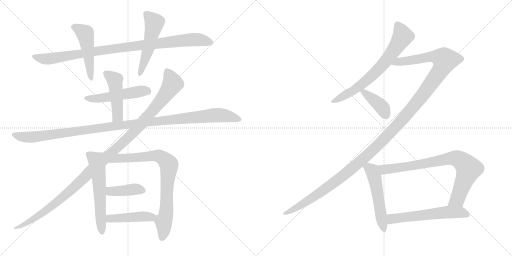
t = 0.00 s
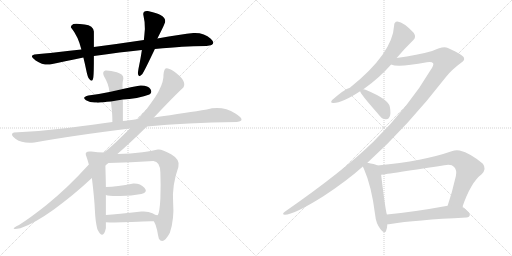
t = 2.78 s
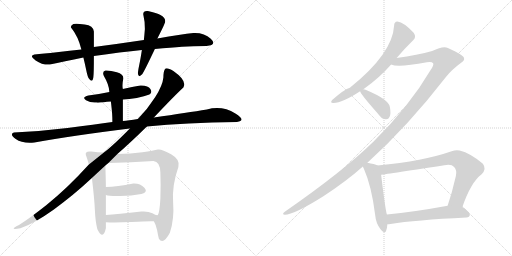
t = 5.56 s
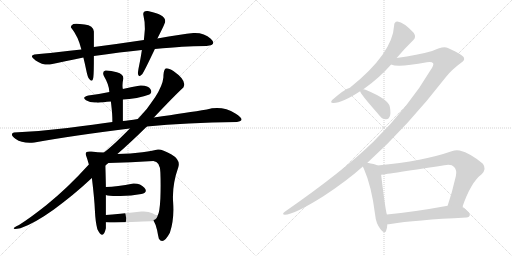
t = 8.34 s
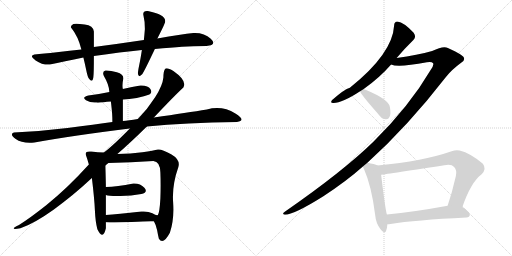
t = 11.11 s
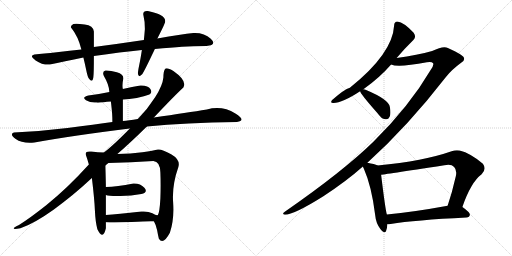
t = 13.89 s

The animated SVG that drew these frames (rendered in a browser with its animation timeline set to each time). Animation: 17 CSS @keyframes rules; one cycle of 13.89 s.

<svg version="1.1" viewBox="0 0 2048 1024" xmlns="http://www.w3.org/2000/svg">
  <g stroke="lightgray" stroke-dasharray="1,1" stroke-width="1" transform="scale(4, 4)">
    <line x1="0" y1="0" x2="256" y2="256"></line>
    <line x1="256" y1="0" x2="0" y2="256"></line>
    <line x1="128" y1="0" x2="128" y2="256"></line>
    <line x1="0" y1="128" x2="256" y2="128"></line>
    <line x1="256" y1="0" x2="512" y2="256"></line>
    <line x1="512" y1="0" x2="256" y2="256"></line>
    <line x1="384" y1="0" x2="384" y2="256"></line>
    <line x1="256" y1="128" x2="512" y2="128"></line>
  </g>
<g transform="scale(1, -1) translate(0, -850)">
   <style type="text/css">
    @keyframes keyframes0 {
      from {
       stroke: black;
       stroke-dashoffset: 963;
       stroke-width: 128;
       }
       76% {
       animation-timing-function: step-end;
       stroke: black;
       stroke-dashoffset: 0;
       stroke-width: 128;
       }
       to {
       stroke: black;
       stroke-width: 1024;
       }
       }
       #make-me-a-hanzi-animation-0 {
         animation: keyframes0 1.033691s both;
         animation-delay: 0.000000s;
         animation-timing-function: linear;
       }
    @keyframes keyframes1 {
      from {
       stroke: black;
       stroke-dashoffset: 491;
       stroke-width: 128;
       }
       62% {
       animation-timing-function: step-end;
       stroke: black;
       stroke-dashoffset: 0;
       stroke-width: 128;
       }
       to {
       stroke: black;
       stroke-width: 1024;
       }
       }
       #make-me-a-hanzi-animation-1 {
         animation: keyframes1 0.649577s both;
         animation-delay: 1.033691s;
         animation-timing-function: linear;
       }
    @keyframes keyframes2 {
      from {
       stroke: black;
       stroke-dashoffset: 515;
       stroke-width: 128;
       }
       63% {
       animation-timing-function: step-end;
       stroke: black;
       stroke-dashoffset: 0;
       stroke-width: 128;
       }
       to {
       stroke: black;
       stroke-width: 1024;
       }
       }
       #make-me-a-hanzi-animation-2 {
         animation: keyframes2 0.669108s both;
         animation-delay: 1.683268s;
         animation-timing-function: linear;
       }
    @keyframes keyframes3 {
      from {
       stroke: black;
       stroke-dashoffset: 503;
       stroke-width: 128;
       }
       62% {
       animation-timing-function: step-end;
       stroke: black;
       stroke-dashoffset: 0;
       stroke-width: 128;
       }
       to {
       stroke: black;
       stroke-width: 1024;
       }
       }
       #make-me-a-hanzi-animation-3 {
         animation: keyframes3 0.659342s both;
         animation-delay: 2.352376s;
         animation-timing-function: linear;
       }
    @keyframes keyframes4 {
      from {
       stroke: black;
       stroke-dashoffset: 465;
       stroke-width: 128;
       }
       60% {
       animation-timing-function: step-end;
       stroke: black;
       stroke-dashoffset: 0;
       stroke-width: 128;
       }
       to {
       stroke: black;
       stroke-width: 1024;
       }
       }
       #make-me-a-hanzi-animation-4 {
         animation: keyframes4 0.628418s both;
         animation-delay: 3.011718s;
         animation-timing-function: linear;
       }
    @keyframes keyframes5 {
      from {
       stroke: black;
       stroke-dashoffset: 1157;
       stroke-width: 128;
       }
       79% {
       animation-timing-function: step-end;
       stroke: black;
       stroke-dashoffset: 0;
       stroke-width: 128;
       }
       to {
       stroke: black;
       stroke-width: 1024;
       }
       }
       #make-me-a-hanzi-animation-5 {
         animation: keyframes5 1.191569s both;
         animation-delay: 3.640136s;
         animation-timing-function: linear;
       }
    @keyframes keyframes6 {
      from {
       stroke: black;
       stroke-dashoffset: 1160;
       stroke-width: 128;
       }
       79% {
       animation-timing-function: step-end;
       stroke: black;
       stroke-dashoffset: 0;
       stroke-width: 128;
       }
       to {
       stroke: black;
       stroke-width: 1024;
       }
       }
       #make-me-a-hanzi-animation-6 {
         animation: keyframes6 1.194010s both;
         animation-delay: 4.831705s;
         animation-timing-function: linear;
       }
    @keyframes keyframes7 {
      from {
       stroke: black;
       stroke-dashoffset: 573;
       stroke-width: 128;
       }
       65% {
       animation-timing-function: step-end;
       stroke: black;
       stroke-dashoffset: 0;
       stroke-width: 128;
       }
       to {
       stroke: black;
       stroke-width: 1024;
       }
       }
       #make-me-a-hanzi-animation-7 {
         animation: keyframes7 0.716309s both;
         animation-delay: 6.025715s;
         animation-timing-function: linear;
       }
    @keyframes keyframes8 {
      from {
       stroke: black;
       stroke-dashoffset: 802;
       stroke-width: 128;
       }
       72% {
       animation-timing-function: step-end;
       stroke: black;
       stroke-dashoffset: 0;
       stroke-width: 128;
       }
       to {
       stroke: black;
       stroke-width: 1024;
       }
       }
       #make-me-a-hanzi-animation-8 {
         animation: keyframes8 0.902669s both;
         animation-delay: 6.742024s;
         animation-timing-function: linear;
       }
    @keyframes keyframes9 {
      from {
       stroke: black;
       stroke-dashoffset: 400;
       stroke-width: 128;
       }
       57% {
       animation-timing-function: step-end;
       stroke: black;
       stroke-dashoffset: 0;
       stroke-width: 128;
       }
       to {
       stroke: black;
       stroke-width: 1024;
       }
       }
       #make-me-a-hanzi-animation-9 {
         animation: keyframes9 0.575521s both;
         animation-delay: 7.644693s;
         animation-timing-function: linear;
       }
    @keyframes keyframes10 {
      from {
       stroke: black;
       stroke-dashoffset: 457;
       stroke-width: 128;
       }
       60% {
       animation-timing-function: step-end;
       stroke: black;
       stroke-dashoffset: 0;
       stroke-width: 128;
       }
       to {
       stroke: black;
       stroke-width: 1024;
       }
       }
       #make-me-a-hanzi-animation-10 {
         animation: keyframes10 0.621908s both;
         animation-delay: 8.220214s;
         animation-timing-function: linear;
       }
    @keyframes keyframes11 {
      from {
       stroke: black;
       stroke-dashoffset: 687;
       stroke-width: 128;
       }
       69% {
       animation-timing-function: step-end;
       stroke: black;
       stroke-dashoffset: 0;
       stroke-width: 128;
       }
       to {
       stroke: black;
       stroke-width: 1024;
       }
       }
       #make-me-a-hanzi-animation-11 {
         animation: keyframes11 0.809082s both;
         animation-delay: 8.842122s;
         animation-timing-function: linear;
       }
    @keyframes keyframes12 {
      from {
       stroke: black;
       stroke-dashoffset: 1370;
       stroke-width: 128;
       }
       82% {
       animation-timing-function: step-end;
       stroke: black;
       stroke-dashoffset: 0;
       stroke-width: 128;
       }
       to {
       stroke: black;
       stroke-width: 1024;
       }
       }
       #make-me-a-hanzi-animation-12 {
         animation: keyframes12 1.364909s both;
         animation-delay: 9.651204s;
         animation-timing-function: linear;
       }
    @keyframes keyframes13 {
      from {
       stroke: black;
       stroke-dashoffset: 397;
       stroke-width: 128;
       }
       56% {
       animation-timing-function: step-end;
       stroke: black;
       stroke-dashoffset: 0;
       stroke-width: 128;
       }
       to {
       stroke: black;
       stroke-width: 1024;
       }
       }
       #make-me-a-hanzi-animation-13 {
         animation: keyframes13 0.573079s both;
         animation-delay: 11.016113s;
         animation-timing-function: linear;
       }
    @keyframes keyframes14 {
      from {
       stroke: black;
       stroke-dashoffset: 527;
       stroke-width: 128;
       }
       63% {
       animation-timing-function: step-end;
       stroke: black;
       stroke-dashoffset: 0;
       stroke-width: 128;
       }
       to {
       stroke: black;
       stroke-width: 1024;
       }
       }
       #make-me-a-hanzi-animation-14 {
         animation: keyframes14 0.678874s both;
         animation-delay: 11.589192s;
         animation-timing-function: linear;
       }
    @keyframes keyframes15 {
      from {
       stroke: black;
       stroke-dashoffset: 801;
       stroke-width: 128;
       }
       72% {
       animation-timing-function: step-end;
       stroke: black;
       stroke-dashoffset: 0;
       stroke-width: 128;
       }
       to {
       stroke: black;
       stroke-width: 1024;
       }
       }
       #make-me-a-hanzi-animation-15 {
         animation: keyframes15 0.901855s both;
         animation-delay: 12.268066s;
         animation-timing-function: linear;
       }
    @keyframes keyframes16 {
      from {
       stroke: black;
       stroke-dashoffset: 581;
       stroke-width: 128;
       }
       65% {
       animation-timing-function: step-end;
       stroke: black;
       stroke-dashoffset: 0;
       stroke-width: 128;
       }
       to {
       stroke: black;
       stroke-width: 1024;
       }
       }
       #make-me-a-hanzi-animation-16 {
         animation: keyframes16 0.722819s both;
         animation-delay: 13.169921s;
         animation-timing-function: linear;
       }
</style>
<path d="M 375.5 626.0 Q 483.5 642.0 567.5 650.0 L 619.5 654.0 Q 685.5 660.0 728.0 663.0 Q 770.5 666.0 825.5 666.0 Q 869.5 670.0 843.0 695.0 Q 816.5 720.0 773.5 718.0 Q 726.5 713.0 629.5 696.0 L 575.5 690.0 Q 482.5 676.0 375.5 662.0 L 325.5 652.0 Q 280.5 647.0 227.0 641.0 Q 173.5 635.0 137.5 632.0 Q 115.5 627.0 142.5 608.5 Q 169.5 590.0 199.5 592.0 Q 255.5 604.0 333.5 620.0 L 375.5 626.0 Z" fill="lightgray"></path> 
<path d="M 373.5 542.0 Q 375.5 557.0 375.5 626.0 L 375.5 662.0 Q 375.5 700.0 375.5 724.0 Q 373.5 748.0 338.5 752.5 Q 303.5 757.0 293.5 754.0 Q 278.5 744.0 285.5 738.0 Q 312.5 705.0 325.5 652.0 L 333.5 620.0 Q 339.5 596.0 345.0 569.0 Q 350.5 542.0 355.5 536.0 Q 370.5 516.0 373.5 542.0 Z" fill="lightgray"></path> 
<path d="M 567.5 650.0 Q 561.5 611.0 557.5 593.0 Q 553.5 575.0 551.5 558.0 Q 552.5 535.0 569.5 554.0 Q 577.5 567.0 594.0 601.0 Q 610.5 635.0 619.5 654.0 L 629.5 696.0 Q 653.5 743.0 657.5 754.0 Q 676.5 789.0 591.5 806.0 Q 568.5 808.0 574.0 787.0 Q 579.5 766.0 579.5 734.0 Q 577.5 709.0 575.5 690.0 L 567.5 650.0 Z" fill="lightgray"></path> 
<path d="M 491.5 452.0 Q 515.5 453.0 547.0 458.5 Q 578.5 464.0 597.5 472.0 Q 610.5 479.0 601.5 494.0 Q 592.5 509.0 561.5 508.0 Q 529.5 504.0 491.5 494.0 L 437.5 482.0 Q 395.5 473.0 353.5 468.0 Q 325.5 461.0 344.0 449.5 Q 362.5 438.0 385.5 440.0 Q 390.5 439.0 399.5 440.0 Q 408.5 441.0 443.5 444.0 L 491.5 452.0 Z" fill="lightgray"></path> 
<path d="M 491.5 366.0 Q 491.5 406.0 491.5 452.0 L 491.5 494.0 Q 487.5 510.0 493.5 536.0 Q 494.5 553.0 467.5 561.0 Q 440.5 569.0 421.5 568.0 Q 407.5 564.0 415.5 546.0 Q 436.5 511.0 437.5 482.0 L 443.5 444.0 Q 447.5 411.0 448.5 395.0 Q 449.5 379.0 449.5 362.0 C 449.5 332.0 491.5 336.0 491.5 366.0 Z" fill="lightgray"></path> 
<path d="M 587.5 344.0 Q 743.5 360.0 947.5 362.0 Q 987.5 367.0 941.5 396.0 Q 888.5 429.0 827.5 412.0 Q 751.5 400.0 615.5 380.0 L 551.5 374.0 Q 513.5 368.0 491.5 366.0 L 449.5 362.0 Q 381.5 352.0 270.0 338.5 Q 158.5 325.0 55.5 320.0 Q 36.5 313.0 63.0 294.0 Q 89.5 275.0 137.5 280.0 Q 292.5 309.0 519.5 336.0 L 587.5 344.0 Z" fill="lightgray"></path> 
<path d="M 355.5 192.0 Q 267.5 95.0 186.0 30.5 Q 104.5 -34.0 65.5 -55.0 Q 37.5 -71.0 81.5 -63.0 Q 139.5 -42.0 215.5 12.5 Q 291.5 67.0 367.5 138.0 L 421.5 188.0 L 433.5 198.0 L 469.5 234.0 Q 525.5 283.0 587.5 344.0 L 615.5 380.0 Q 698.5 468.0 733.5 500.0 Q 749.5 527.0 693.5 566.0 Q 665.5 583.0 659.5 573.5 Q 653.5 564.0 653.5 540.0 Q 650.5 508.0 620.5 461.0 Q 590.5 414.0 551.5 374.0 L 519.5 336.0 Q 449.5 265.0 415.5 240.0 L 355.5 192.0 Z" fill="lightgray"></path> 
<path d="M 415.5 240.0 Q 391.5 241.0 365.5 244.0 Q 338.5 247.0 343.5 230.0 Q 349.5 214.0 355.5 192.0 L 367.5 138.0 Q 377.5 56.0 379.5 10.0 Q 381.5 -37.0 389.5 -67.0 Q 412.5 -113.0 423.5 -63.0 L 423.5 -39.0 L 423.5 -10.0 Q 423.5 39.0 423.5 70.0 L 423.5 102.0 Q 423.5 118.0 421.5 188.0 C 420.5 218.0 420.5 240.0 415.5 240.0 Z" fill="lightgray"></path> 
<path d="M 615.5 -35.0 Q 623.5 -48.0 628.5 -71.0 Q 632.5 -94.0 635.5 -105.0 Q 652.5 -132.0 679.5 -81.0 Q 697.5 -27.0 692.5 41.0 Q 687.5 109.0 713.5 182.0 Q 722.5 211.0 684.5 233.0 Q 645.5 255.0 631.5 252.0 Q 615.5 248.0 569.5 241.0 Q 523.5 234.0 469.5 234.0 C 439.5 234.0 403.5 197.0 433.5 198.0 Q 524.5 200.0 613.5 206.0 Q 640.5 204.0 641.5 160.0 Q 643.5 110.0 641.5 56.0 Q 638.5 1.0 631.5 -10.0 C 622.5 -39.0 610.5 -24.0 615.5 -35.0 Z" fill="lightgray"></path> 
<path d="M 423.5 70.0 Q 436.5 65.0 481.5 66.0 Q 525.5 66.0 565.5 74.0 Q 593.5 81.0 577.5 99.0 Q 561.5 117.0 533.5 116.0 Q 467.5 103.0 423.5 102.0 C 393.5 101.0 394.5 78.0 423.5 70.0 Z" fill="lightgray"></path> 
<path d="M 423.5 -39.0 Q 462.5 -41.0 526.5 -38.0 Q 590.5 -34.0 615.5 -35.0 C 645.5 -36.0 661.5 -9.0 631.5 -10.0 Q 626.5 -13.0 609.5 -3.0 Q 592.5 6.0 565.5 4.0 Q 468.5 -6.0 423.5 -10.0 C 393.5 -13.0 393.5 -38.0 423.5 -39.0 Z" fill="lightgray"></path> 
<path d="M 1586.5 618.0 Q 1620.5 658.0 1653.5 690.0 Q 1666.5 702.0 1654.5 719.0 Q 1615.5 761.0 1589.5 764.0 Q 1576.5 763.0 1576.5 748.0 Q 1570.5 636.0 1399.5 499.0 Q 1377.5 493.0 1328.5 450.0 Q 1318.5 437.0 1334.5 438.0 Q 1368.5 438.0 1440.5 485.0 L 1453.5 493.0 Q 1517.5 538.0 1564.5 592.0 L 1586.5 618.0 Z" fill="lightgray"></path> 
<path d="M 1469.5 199.0 Q 1629.5 343.0 1784.5 543.0 Q 1806.5 571.0 1844.5 599.0 Q 1860.5 609.0 1855.5 619.0 Q 1854.5 629.0 1791.5 658.0 Q 1773.5 668.0 1728.5 646.0 Q 1671.5 630.0 1586.5 618.0 C 1556.5 614.0 1534.5 596.0 1564.5 592.0 Q 1591.5 579.0 1707.5 601.0 Q 1726.5 605.0 1732.5 597.0 Q 1736.5 590.0 1722.5 570.0 Q 1637.5 425.0 1493.5 283.0 Q 1372.5 165.0 1140.5 4.0 Q 1124.5 -8.0 1139.5 -9.0 Q 1175.5 -9.0 1293.5 65.0 Q 1386.5 126.0 1451.5 184.0 L 1469.5 199.0 Z" fill="lightgray"></path> 
<path d="M 1440.5 485.0 Q 1440.5 476.0 1508.5 399.0 Q 1512.5 393.0 1519.5 386.0 Q 1529.5 373.0 1543.5 373.0 Q 1553.5 372.0 1558.5 383.0 Q 1564.5 395.0 1559.5 422.0 Q 1555.5 452.0 1464.5 490.0 Q 1458.5 493.0 1453.5 493.0 C 1436.5 495.0 1436.5 495.0 1440.5 485.0 Z" fill="lightgray"></path> 
<path d="M 1510.5 188.0 Q 1498.5 194.0 1469.5 199.0 C 1442.5 204.0 1442.5 204.0 1451.5 184.0 Q 1452.5 180.0 1455.5 175.0 Q 1486.5 105.0 1500.5 -9.0 Q 1503.5 -43.0 1521.5 -66.0 Q 1539.5 -88.0 1544.5 -73.0 Q 1548.5 -63.0 1549.5 -47.0 L 1547.5 -8.0 Q 1541.5 10.0 1524.5 151.0 C 1520.5 181.0 1520.5 184.0 1510.5 188.0 Z" fill="lightgray"></path> 
<path d="M 1849.5 22.0 Q 1883.5 121.0 1926.5 153.0 Q 1947.5 174.0 1931.5 195.0 Q 1882.5 237.0 1838.5 248.0 Q 1822.5 251.0 1806.5 245.0 Q 1695.5 206.0 1510.5 188.0 C 1480.5 185.0 1494.5 147.0 1524.5 151.0 Q 1527.5 151.0 1777.5 189.0 Q 1805.5 195.0 1816.5 182.0 Q 1828.5 170.0 1823.5 146.0 Q 1808.5 80.0 1790.5 27.0 C 1781.5 -1.0 1839.5 -6.0 1849.5 22.0 Z" fill="lightgray"></path> 
<path d="M 1549.5 -47.0 Q 1555.5 -47.0 1562.5 -46.0 Q 1659.5 -30.0 1865.5 -20.0 Q 1878.5 -19.0 1879.5 -9.0 Q 1880.5 0.0 1849.5 22.0 C 1832.5 35.0 1820.5 32.0 1790.5 27.0 Q 1654.5 2.0 1547.5 -8.0 C 1517.5 -11.0 1519.5 -49.0 1549.5 -47.0 Z" fill="lightgray"></path> 
      <clipPath id="make-me-a-hanzi-clip-0">
      <path d="M 375.5 626.0 Q 483.5 642.0 567.5 650.0 L 619.5 654.0 Q 685.5 660.0 728.0 663.0 Q 770.5 666.0 825.5 666.0 Q 869.5 670.0 843.0 695.0 Q 816.5 720.0 773.5 718.0 Q 726.5 713.0 629.5 696.0 L 575.5 690.0 Q 482.5 676.0 375.5 662.0 L 325.5 652.0 Q 280.5 647.0 227.0 641.0 Q 173.5 635.0 137.5 632.0 Q 115.5 627.0 142.5 608.5 Q 169.5 590.0 199.5 592.0 Q 255.5 604.0 333.5 620.0 L 375.5 626.0 Z" fill="lightgray"></path>
      </clipPath>
      <path clip-path="url(#make-me-a-hanzi-clip-0)" d="M 139.5 620.0 L 201.5 615.0 L 402.5 649.0 L 724.5 688.0 L 793.5 692.0 L 839.5 682.0 " fill="none" id="make-me-a-hanzi-animation-0" stroke-dasharray="835 1670" stroke-linecap="round"></path>

      <clipPath id="make-me-a-hanzi-clip-1">
      <path d="M 373.5 542.0 Q 375.5 557.0 375.5 626.0 L 375.5 662.0 Q 375.5 700.0 375.5 724.0 Q 373.5 748.0 338.5 752.5 Q 303.5 757.0 293.5 754.0 Q 278.5 744.0 285.5 738.0 Q 312.5 705.0 325.5 652.0 L 333.5 620.0 Q 339.5 596.0 345.0 569.0 Q 350.5 542.0 355.5 536.0 Q 370.5 516.0 373.5 542.0 Z" fill="lightgray"></path>
      </clipPath>
      <path clip-path="url(#make-me-a-hanzi-clip-1)" d="M 294.5 744.0 L 340.5 717.0 L 365.5 537.0 " fill="none" id="make-me-a-hanzi-animation-1" stroke-dasharray="363 726" stroke-linecap="round"></path>

      <clipPath id="make-me-a-hanzi-clip-2">
      <path d="M 567.5 650.0 Q 561.5 611.0 557.5 593.0 Q 553.5 575.0 551.5 558.0 Q 552.5 535.0 569.5 554.0 Q 577.5 567.0 594.0 601.0 Q 610.5 635.0 619.5 654.0 L 629.5 696.0 Q 653.5 743.0 657.5 754.0 Q 676.5 789.0 591.5 806.0 Q 568.5 808.0 574.0 787.0 Q 579.5 766.0 579.5 734.0 Q 577.5 709.0 575.5 690.0 L 567.5 650.0 Z" fill="lightgray"></path>
      </clipPath>
      <path clip-path="url(#make-me-a-hanzi-clip-2)" d="M 586.5 793.0 L 617.5 759.0 L 591.5 647.0 L 560.5 554.0 " fill="none" id="make-me-a-hanzi-animation-2" stroke-dasharray="387 774" stroke-linecap="round"></path>

      <clipPath id="make-me-a-hanzi-clip-3">
      <path d="M 491.5 452.0 Q 515.5 453.0 547.0 458.5 Q 578.5 464.0 597.5 472.0 Q 610.5 479.0 601.5 494.0 Q 592.5 509.0 561.5 508.0 Q 529.5 504.0 491.5 494.0 L 437.5 482.0 Q 395.5 473.0 353.5 468.0 Q 325.5 461.0 344.0 449.5 Q 362.5 438.0 385.5 440.0 Q 390.5 439.0 399.5 440.0 Q 408.5 441.0 443.5 444.0 L 491.5 452.0 Z" fill="lightgray"></path>
      </clipPath>
      <path clip-path="url(#make-me-a-hanzi-clip-3)" d="M 347.5 459.0 L 414.5 459.0 L 569.5 487.0 L 591.5 484.0 " fill="none" id="make-me-a-hanzi-animation-3" stroke-dasharray="375 750" stroke-linecap="round"></path>

      <clipPath id="make-me-a-hanzi-clip-4">
      <path d="M 491.5 366.0 Q 491.5 406.0 491.5 452.0 L 491.5 494.0 Q 487.5 510.0 493.5 536.0 Q 494.5 553.0 467.5 561.0 Q 440.5 569.0 421.5 568.0 Q 407.5 564.0 415.5 546.0 Q 436.5 511.0 437.5 482.0 L 443.5 444.0 Q 447.5 411.0 448.5 395.0 Q 449.5 379.0 449.5 362.0 C 449.5 332.0 491.5 336.0 491.5 366.0 Z" fill="lightgray"></path>
      </clipPath>
      <path clip-path="url(#make-me-a-hanzi-clip-4)" d="M 425.5 555.0 L 459.5 530.0 L 470.5 386.0 L 456.5 368.0 " fill="none" id="make-me-a-hanzi-animation-4" stroke-dasharray="337 674" stroke-linecap="round"></path>

      <clipPath id="make-me-a-hanzi-clip-5">
      <path d="M 587.5 344.0 Q 743.5 360.0 947.5 362.0 Q 987.5 367.0 941.5 396.0 Q 888.5 429.0 827.5 412.0 Q 751.5 400.0 615.5 380.0 L 551.5 374.0 Q 513.5 368.0 491.5 366.0 L 449.5 362.0 Q 381.5 352.0 270.0 338.5 Q 158.5 325.0 55.5 320.0 Q 36.5 313.0 63.0 294.0 Q 89.5 275.0 137.5 280.0 Q 292.5 309.0 519.5 336.0 L 587.5 344.0 Z" fill="lightgray"></path>
      </clipPath>
      <path clip-path="url(#make-me-a-hanzi-clip-5)" d="M 61.5 308.0 L 98.5 301.0 L 139.5 303.0 L 544.5 357.0 L 841.5 388.0 L 912.5 386.0 L 945.5 379.0 L 953.5 372.0 " fill="none" id="make-me-a-hanzi-animation-5" stroke-dasharray="1029 2058" stroke-linecap="round"></path>

      <clipPath id="make-me-a-hanzi-clip-6">
      <path d="M 355.5 192.0 Q 267.5 95.0 186.0 30.5 Q 104.5 -34.0 65.5 -55.0 Q 37.5 -71.0 81.5 -63.0 Q 139.5 -42.0 215.5 12.5 Q 291.5 67.0 367.5 138.0 L 421.5 188.0 L 433.5 198.0 L 469.5 234.0 Q 525.5 283.0 587.5 344.0 L 615.5 380.0 Q 698.5 468.0 733.5 500.0 Q 749.5 527.0 693.5 566.0 Q 665.5 583.0 659.5 573.5 Q 653.5 564.0 653.5 540.0 Q 650.5 508.0 620.5 461.0 Q 590.5 414.0 551.5 374.0 L 519.5 336.0 Q 449.5 265.0 415.5 240.0 L 355.5 192.0 Z" fill="lightgray"></path>
      </clipPath>
      <path clip-path="url(#make-me-a-hanzi-clip-6)" d="M 667.5 565.0 L 690.5 516.0 L 633.5 434.0 L 545.5 332.0 L 257.5 66.0 L 199.5 19.0 L 73.5 -59.0 " fill="none" id="make-me-a-hanzi-animation-6" stroke-dasharray="1032 2064" stroke-linecap="round"></path>

      <clipPath id="make-me-a-hanzi-clip-7">
      <path d="M 415.5 240.0 Q 391.5 241.0 365.5 244.0 Q 338.5 247.0 343.5 230.0 Q 349.5 214.0 355.5 192.0 L 367.5 138.0 Q 377.5 56.0 379.5 10.0 Q 381.5 -37.0 389.5 -67.0 Q 412.5 -113.0 423.5 -63.0 L 423.5 -39.0 L 423.5 -10.0 Q 423.5 39.0 423.5 70.0 L 423.5 102.0 Q 423.5 118.0 421.5 188.0 C 420.5 218.0 420.5 240.0 415.5 240.0 Z" fill="lightgray"></path>
      </clipPath>
      <path clip-path="url(#make-me-a-hanzi-clip-7)" d="M 356.5 233.0 L 385.5 208.0 L 391.5 176.0 L 407.5 -70.0 " fill="none" id="make-me-a-hanzi-animation-7" stroke-dasharray="445 890" stroke-linecap="round"></path>

      <clipPath id="make-me-a-hanzi-clip-8">
      <path d="M 615.5 -35.0 Q 623.5 -48.0 628.5 -71.0 Q 632.5 -94.0 635.5 -105.0 Q 652.5 -132.0 679.5 -81.0 Q 697.5 -27.0 692.5 41.0 Q 687.5 109.0 713.5 182.0 Q 722.5 211.0 684.5 233.0 Q 645.5 255.0 631.5 252.0 Q 615.5 248.0 569.5 241.0 Q 523.5 234.0 469.5 234.0 C 439.5 234.0 403.5 197.0 433.5 198.0 Q 524.5 200.0 613.5 206.0 Q 640.5 204.0 641.5 160.0 Q 643.5 110.0 641.5 56.0 Q 638.5 1.0 631.5 -10.0 C 622.5 -39.0 610.5 -24.0 615.5 -35.0 Z" fill="lightgray"></path>
      </clipPath>
      <path clip-path="url(#make-me-a-hanzi-clip-8)" d="M 441.5 199.0 L 477.5 217.0 L 618.5 228.0 L 650.5 218.0 L 676.5 191.0 L 665.5 1.0 L 655.5 -34.0 L 648.5 -100.0 " fill="none" id="make-me-a-hanzi-animation-8" stroke-dasharray="674 1348" stroke-linecap="round"></path>

      <clipPath id="make-me-a-hanzi-clip-9">
      <path d="M 423.5 70.0 Q 436.5 65.0 481.5 66.0 Q 525.5 66.0 565.5 74.0 Q 593.5 81.0 577.5 99.0 Q 561.5 117.0 533.5 116.0 Q 467.5 103.0 423.5 102.0 C 393.5 101.0 394.5 78.0 423.5 70.0 Z" fill="lightgray"></path>
      </clipPath>
      <path clip-path="url(#make-me-a-hanzi-clip-9)" d="M 430.5 97.0 L 439.5 86.0 L 453.5 84.0 L 540.5 93.0 L 568.5 88.0 " fill="none" id="make-me-a-hanzi-animation-9" stroke-dasharray="272 544" stroke-linecap="round"></path>

      <clipPath id="make-me-a-hanzi-clip-10">
      <path d="M 423.5 -39.0 Q 462.5 -41.0 526.5 -38.0 Q 590.5 -34.0 615.5 -35.0 C 645.5 -36.0 661.5 -9.0 631.5 -10.0 Q 626.5 -13.0 609.5 -3.0 Q 592.5 6.0 565.5 4.0 Q 468.5 -6.0 423.5 -10.0 C 393.5 -13.0 393.5 -38.0 423.5 -39.0 Z" fill="lightgray"></path>
      </clipPath>
      <path clip-path="url(#make-me-a-hanzi-clip-10)" d="M 429.5 -32.0 L 439.5 -24.0 L 627.5 -16.0 " fill="none" id="make-me-a-hanzi-animation-10" stroke-dasharray="329 658" stroke-linecap="round"></path>

      <clipPath id="make-me-a-hanzi-clip-11">
      <path d="M 1586.5 618.0 Q 1620.5 658.0 1653.5 690.0 Q 1666.5 702.0 1654.5 719.0 Q 1615.5 761.0 1589.5 764.0 Q 1576.5 763.0 1576.5 748.0 Q 1570.5 636.0 1399.5 499.0 Q 1377.5 493.0 1328.5 450.0 Q 1318.5 437.0 1334.5 438.0 Q 1368.5 438.0 1440.5 485.0 L 1453.5 493.0 Q 1517.5 538.0 1564.5 592.0 L 1586.5 618.0 Z" fill="lightgray"></path>
      </clipPath>
      <path clip-path="url(#make-me-a-hanzi-clip-11)" d="M 1589.5 750.0 L 1610.5 704.0 L 1541.5 603.0 L 1448.5 513.0 L 1407.5 483.0 L 1338.5 447.0 " fill="none" id="make-me-a-hanzi-animation-11" stroke-dasharray="559 1118" stroke-linecap="round"></path>

      <clipPath id="make-me-a-hanzi-clip-12">
      <path d="M 1469.5 199.0 Q 1629.5 343.0 1784.5 543.0 Q 1806.5 571.0 1844.5 599.0 Q 1860.5 609.0 1855.5 619.0 Q 1854.5 629.0 1791.5 658.0 Q 1773.5 668.0 1728.5 646.0 Q 1671.5 630.0 1586.5 618.0 C 1556.5 614.0 1534.5 596.0 1564.5 592.0 Q 1591.5 579.0 1707.5 601.0 Q 1726.5 605.0 1732.5 597.0 Q 1736.5 590.0 1722.5 570.0 Q 1637.5 425.0 1493.5 283.0 Q 1372.5 165.0 1140.5 4.0 Q 1124.5 -8.0 1139.5 -9.0 Q 1175.5 -9.0 1293.5 65.0 Q 1386.5 126.0 1451.5 184.0 L 1469.5 199.0 Z" fill="lightgray"></path>
      </clipPath>
      <path clip-path="url(#make-me-a-hanzi-clip-12)" d="M 1569.5 595.0 L 1594.5 604.0 L 1668.5 611.0 L 1728.5 624.0 L 1765.5 619.0 L 1780.5 610.0 L 1762.5 570.0 L 1696.5 476.0 L 1626.5 390.0 L 1502.5 259.0 L 1411.5 178.0 L 1273.5 73.0 L 1142.5 -3.0 " fill="none" id="make-me-a-hanzi-animation-12" stroke-dasharray="1242 2484" stroke-linecap="round"></path>

      <clipPath id="make-me-a-hanzi-clip-13">
      <path d="M 1440.5 485.0 Q 1440.5 476.0 1508.5 399.0 Q 1512.5 393.0 1519.5 386.0 Q 1529.5 373.0 1543.5 373.0 Q 1553.5 372.0 1558.5 383.0 Q 1564.5 395.0 1559.5 422.0 Q 1555.5 452.0 1464.5 490.0 Q 1458.5 493.0 1453.5 493.0 C 1436.5 495.0 1436.5 495.0 1440.5 485.0 Z" fill="lightgray"></path>
      </clipPath>
      <path clip-path="url(#make-me-a-hanzi-clip-13)" d="M 1448.5 486.0 L 1527.5 422.0 L 1544.5 387.0 " fill="none" id="make-me-a-hanzi-animation-13" stroke-dasharray="269 538" stroke-linecap="round"></path>

      <clipPath id="make-me-a-hanzi-clip-14">
      <path d="M 1510.5 188.0 Q 1498.5 194.0 1469.5 199.0 C 1442.5 204.0 1442.5 204.0 1451.5 184.0 Q 1452.5 180.0 1455.5 175.0 Q 1486.5 105.0 1500.5 -9.0 Q 1503.5 -43.0 1521.5 -66.0 Q 1539.5 -88.0 1544.5 -73.0 Q 1548.5 -63.0 1549.5 -47.0 L 1547.5 -8.0 Q 1541.5 10.0 1524.5 151.0 C 1520.5 181.0 1520.5 184.0 1510.5 188.0 Z" fill="lightgray"></path>
      </clipPath>
      <path clip-path="url(#make-me-a-hanzi-clip-14)" d="M 1460.5 183.0 L 1488.5 166.0 L 1500.5 136.0 L 1533.5 -67.0 " fill="none" id="make-me-a-hanzi-animation-14" stroke-dasharray="399 798" stroke-linecap="round"></path>

      <clipPath id="make-me-a-hanzi-clip-15">
      <path d="M 1849.5 22.0 Q 1883.5 121.0 1926.5 153.0 Q 1947.5 174.0 1931.5 195.0 Q 1882.5 237.0 1838.5 248.0 Q 1822.5 251.0 1806.5 245.0 Q 1695.5 206.0 1510.5 188.0 C 1480.5 185.0 1494.5 147.0 1524.5 151.0 Q 1527.5 151.0 1777.5 189.0 Q 1805.5 195.0 1816.5 182.0 Q 1828.5 170.0 1823.5 146.0 Q 1808.5 80.0 1790.5 27.0 C 1781.5 -1.0 1839.5 -6.0 1849.5 22.0 Z" fill="lightgray"></path>
      </clipPath>
      <path clip-path="url(#make-me-a-hanzi-clip-15)" d="M 1520.5 185.0 L 1536.5 172.0 L 1703.5 195.0 L 1795.5 216.0 L 1834.5 213.0 L 1874.5 175.0 L 1829.5 53.0 L 1798.5 32.0 " fill="none" id="make-me-a-hanzi-animation-15" stroke-dasharray="673 1346" stroke-linecap="round"></path>

      <clipPath id="make-me-a-hanzi-clip-16">
      <path d="M 1549.5 -47.0 Q 1555.5 -47.0 1562.5 -46.0 Q 1659.5 -30.0 1865.5 -20.0 Q 1878.5 -19.0 1879.5 -9.0 Q 1880.5 0.0 1849.5 22.0 C 1832.5 35.0 1820.5 32.0 1790.5 27.0 Q 1654.5 2.0 1547.5 -8.0 C 1517.5 -11.0 1519.5 -49.0 1549.5 -47.0 Z" fill="lightgray"></path>
      </clipPath>
      <path clip-path="url(#make-me-a-hanzi-clip-16)" d="M 1555.5 -40.0 L 1567.5 -25.0 L 1786.5 2.0 L 1846.5 1.0 L 1869.5 -9.0 " fill="none" id="make-me-a-hanzi-animation-16" stroke-dasharray="453 906" stroke-linecap="round"></path>

</g>
</svg>
